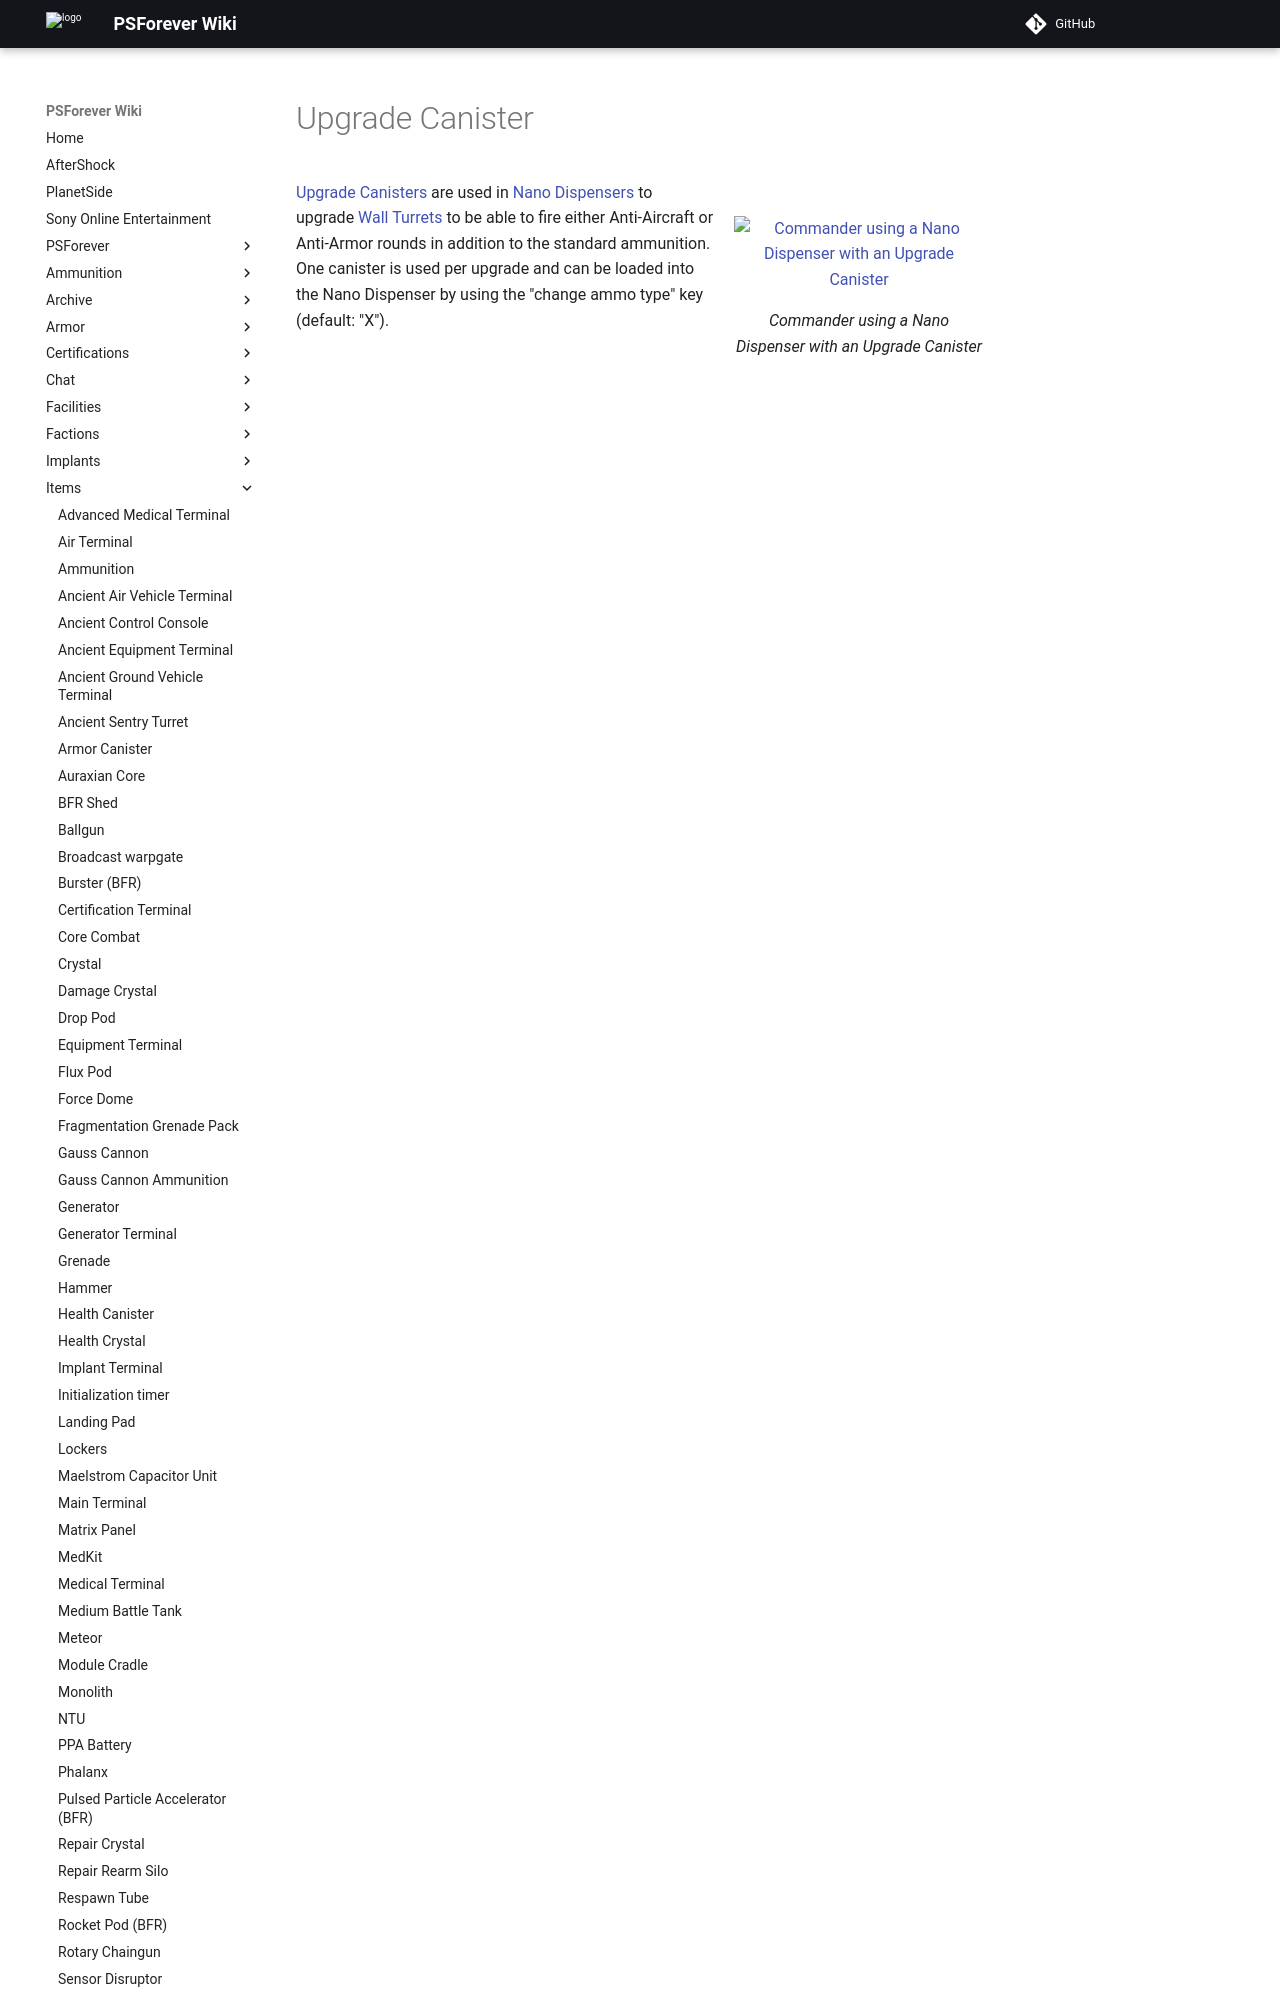

repository: psforever/wiki · page: items/Upgrade_Canister/index.html · generator: mkdocs

# Upgrade Canister

![](../images/UpgradeCanister.png){ class="figure" }
![ Commander
using a [Nano Dispenser](../weapons/Nano_Dispenser.md) with an Upgrade
Canister](../images/UpgradeCanisterNano.jpg){ class="figure" }
